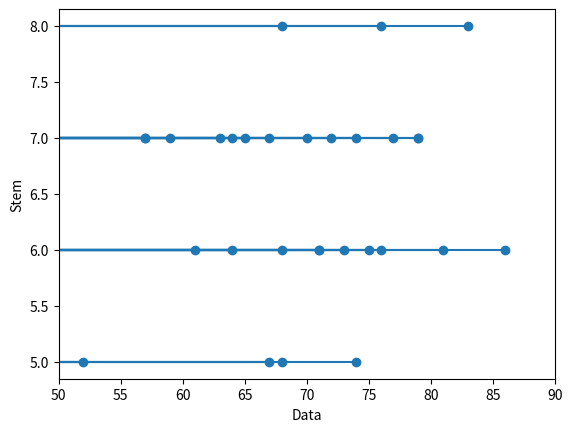

This chart was generated by the following Python code:
# Question 1:
# (a) Draw a stemplot to show the masses, correct to the nearest kilogram, of 30 men.
#     Use intervals 50-54, 55-59, 60-64,...
# (b) Write down the modal mass.
#     74  52  67  68  71  76  86  81  73
#     68  64  75  71  61  63  57  67  57
#     59  72  79  64  70  74  77  79  65
#     68  76  83

import matplotlib.pyplot as plot

data = [74, 52, 67, 68, 71, 76, 86, 81, 73, 68, 64, 75, 71, 61, 63, 57, 67, 57, 59, 72, 79, 64, 70, 74, 77, 79, 65, 68, 76, 83]

stems = [5, 5, 5, 5, 6, 6, 6, 6, 6, 6, 6, 6, 6, 6, 7, 7, 7, 7, 7, 7, 7, 7, 7, 7, 7, 7, 7, 8, 8, 8]

plot.ylabel("Stem")
plot.xlabel("Data")
plot.xlim(50, 90)
plot.stem(stems, data, orientation="horizontal")
plot.show()





